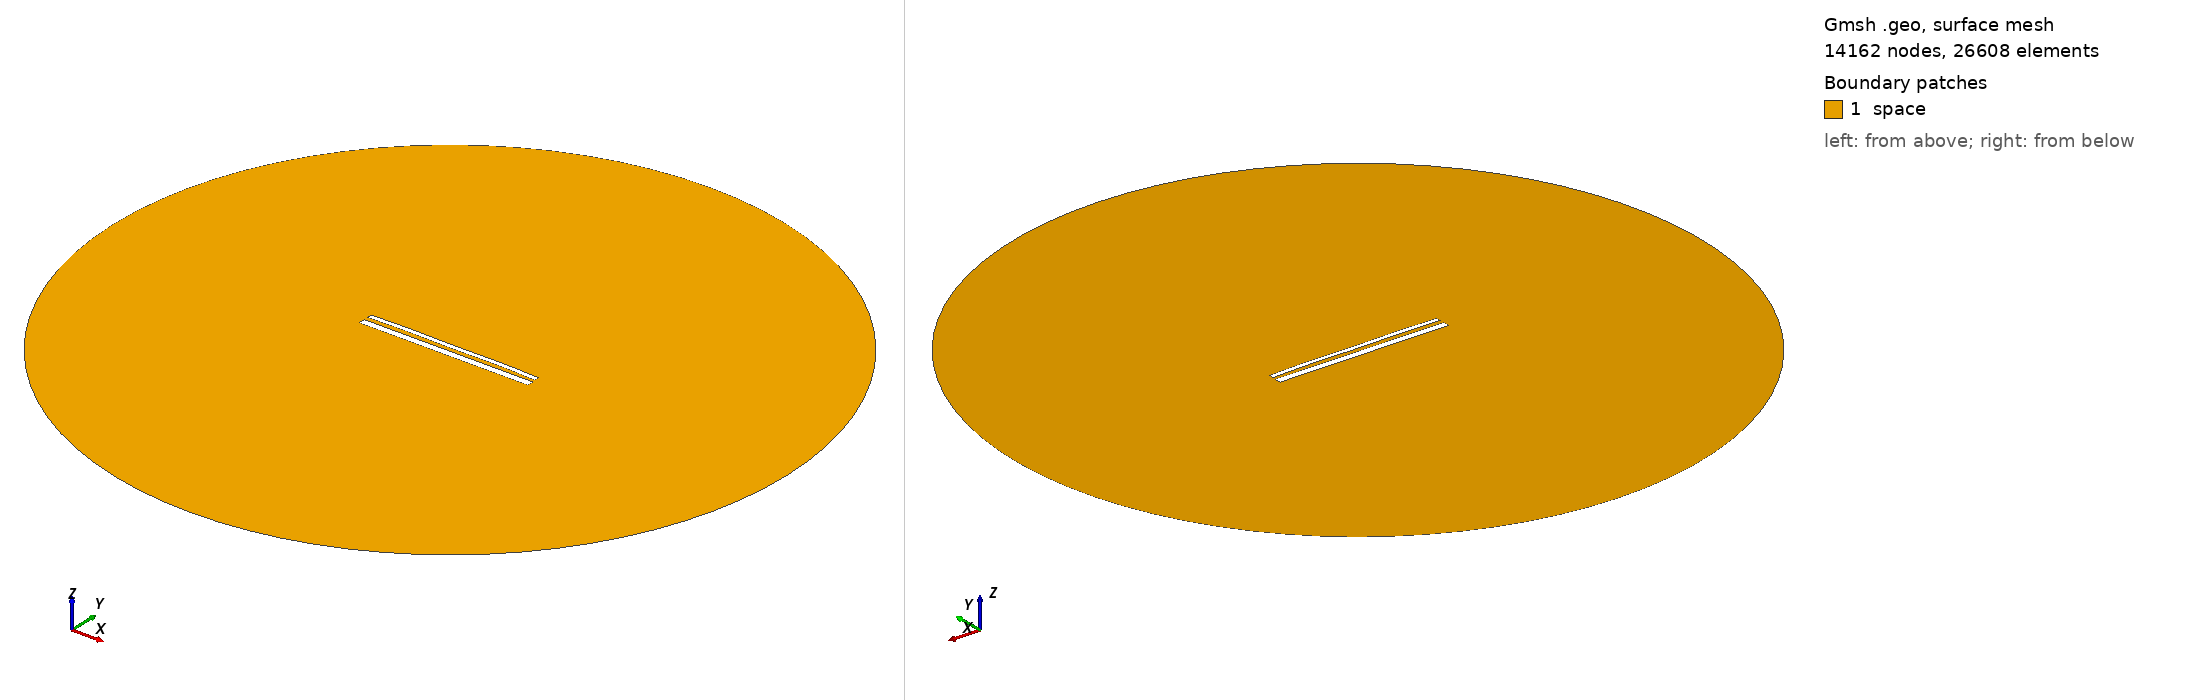

Gmsh geometry script, surface-meshed: 14162 nodes, 26608 surface elements. Boundary patches (legend numbers): 1 space. Left view from above one corner, right view from below the opposite corner. Legend entries are the model's physical surfaces. The drawing asked Gmsh for element sizes between 1% and 20% of the model's largest extent; the script's own settings can give other sizes.

=== 14615.geo (drawn) ===
//---------------------------------------
// Geometry kernel
//---------------------------------------

SetFactory("OpenCASCADE");



//---------------------------------------
// Parameters of the geometry
//---------------------------------------

// Overetch of the upper plate
overetch = 0.5;

// Distance between the plates
distance = 2.25;

// Discretization over the x axis (for the deformation)
nx = 50; 

// Length of the plate
L = 100 - overetch; 

// Number of modes
n = 4; 

// 1st mode coefficient
coeff(1) = -0.075;
beta(1) = 0.596864 * 3.1415926535 / L;

// 2nd mode coefficient
coeff(2) = 0.15;
beta(2) = 1.49418 * 3.1415926535 / L;

// 3rd mode coefficient
coeff(3) = 0.0;
beta(3) = 2.50025 * 3.1415926535 / L;

// 4th mode coefficient
coeff(4) = 0.15;
beta(4) = 3.49999 * 3.1415926535 / L;



//---------------------------------------
// Upper plate (deformed rectangle)
//---------------------------------------

// Coordiantes of the upper plate
xmin = -50;
xmax = 50 - overetch;

// Height of the upper plate
yheight = 4 - 2 * overetch;

// Indexes of the points
UpperID[] = {};
LowerID[] = {};
LeftID[] = {};
RightID[] = {};

// Point index
p = 1;

// Horizontal edges
For i In {1:nx}
    x = xmin + (i-1)*(xmax - xmin)/(nx-1);

    y_bottom = distance / 2 + overetch;
    For j In {1:n}
        C = (Cosh(beta(j)*L) + Cos(beta(j)*L)) / (Sinh(beta(j)*L) + Sin(beta(j)*L));
        y_bottom  = y_bottom + coeff(j) * (Cosh(beta(j)*(x+50)) - Cos(beta(j)*(x+50)) - C * (Sinh(beta(j)*(x+50)) - Sin(beta(j)*(x+50))));
    EndFor

    y_top = y_bottom + yheight;

    Point(p) = {x, y_top, 0, 1.0};
    UpperID[i] = p;
    p = p + 1;

    Point(p) = {x, y_bottom, 0, 1.0};
    LowerID[i] = p;
    p = p + 1;
EndFor

// Create point lists
UpperPts[] = {}; LowerPts[] = {};
For i In {1:nx}
  UpperPts[] += {UpperID[i]};
  LowerPts[] += {LowerID[i]};
EndFor

// Build splines
Spline(1) = {UpperPts[]};
Spline(2) = {LowerPts[]};
Line(3) = {LowerPts[nx-1], UpperPts[nx-1]};
Line(4) = {LowerPts[0], UpperPts[0]};

// Build the plane surface
Curve Loop(1) = {2, 3, -1, -4};
Plane Surface(1) = {1};



//---------------------------------------
// Lower plate (rectangle)
//---------------------------------------

// Vertices
Point(1001) = {-50, -1, 0, 1.0};
Point(1002) = { 50, -1, 0, 1.0};
Point(1003) = { 50,  -5, 0, 1.0};
Point(1004) = {-50,  -5, 0, 1.0};

// Edges
Line(5) = {1001, 1002};
Line(6) = {1002, 1003};
Line(7) = {1003, 1004};
Line(8) = {1004, 1001};

// Plane surface
Line Loop(2) = {5, 6, 7, 8};
Plane Surface(2) = {2}; 



//---------------------------------------
// Outer (fictious) boundary
//---------------------------------------

// Points
Point(1005) = {0, 0, 0};       // Center
Point(1006) = {200, 0, 0};     // Start point
Point(1007) = {0, 200, 0};     // 90 degrees
Point(1008) = {-200, 0, 0};    // 180 degrees
Point(1009) = {0, -200, 0};    // 270 degrees

// Circle arcs (each needs start, center, end)
Circle(9) = {1006, 1005, 1007};
Circle(10) = {1007, 1005, 1008};
Circle(11) = {1008, 1005, 1009};
Circle(12) = {1009, 1005, 1006};

// Plane surface for the entire domain
Curve Loop(3) = {9, 10, 11, 12};
Surface(3) = {3};

// Subtract the plates from the whole domain to obtain the actual domain where we want to solve the equations
BooleanDifference{ Surface{3}; Delete; }{ Surface{1}; Surface{2}; Delete; }




//---------------------------------------
// Transfinite Lines/Curves
//---------------------------------------

// Set the number of points on the boundaries
r = 7;

// Plates
Transfinite Curve {1, 2} = 50*r Using Progression 1;
Transfinite Curve {3, 4} = 2*r Using Progression 1;
Transfinite Line {5, 7} = 50*r Using Progression 1;
Transfinite Line {6, 8} = 2*r Using Progression 1;

// Outer boundary
Transfinite Line {9, 10, 11, 12} = 20 Using Progression 1;



//---------------------------------------
// Physical groups
//---------------------------------------                

// Physical curves (boundaries)
Physical Line("force_segment", 10) = {2};
Physical Line("upper_plate", 11) = {1, 3, 4};
Physical Line("lower_plate", 12) = {5, 6, 7, 8};
Physical Line("boundary", 20) = {9, 10, 11, 12};

// Physical Surfaces
Physical Surface("space", 30) = {3};



//---------------------------------------
// 6. Generate the Mesh
//---------------------------------------

// 2D mesh generation
Mesh 2;
